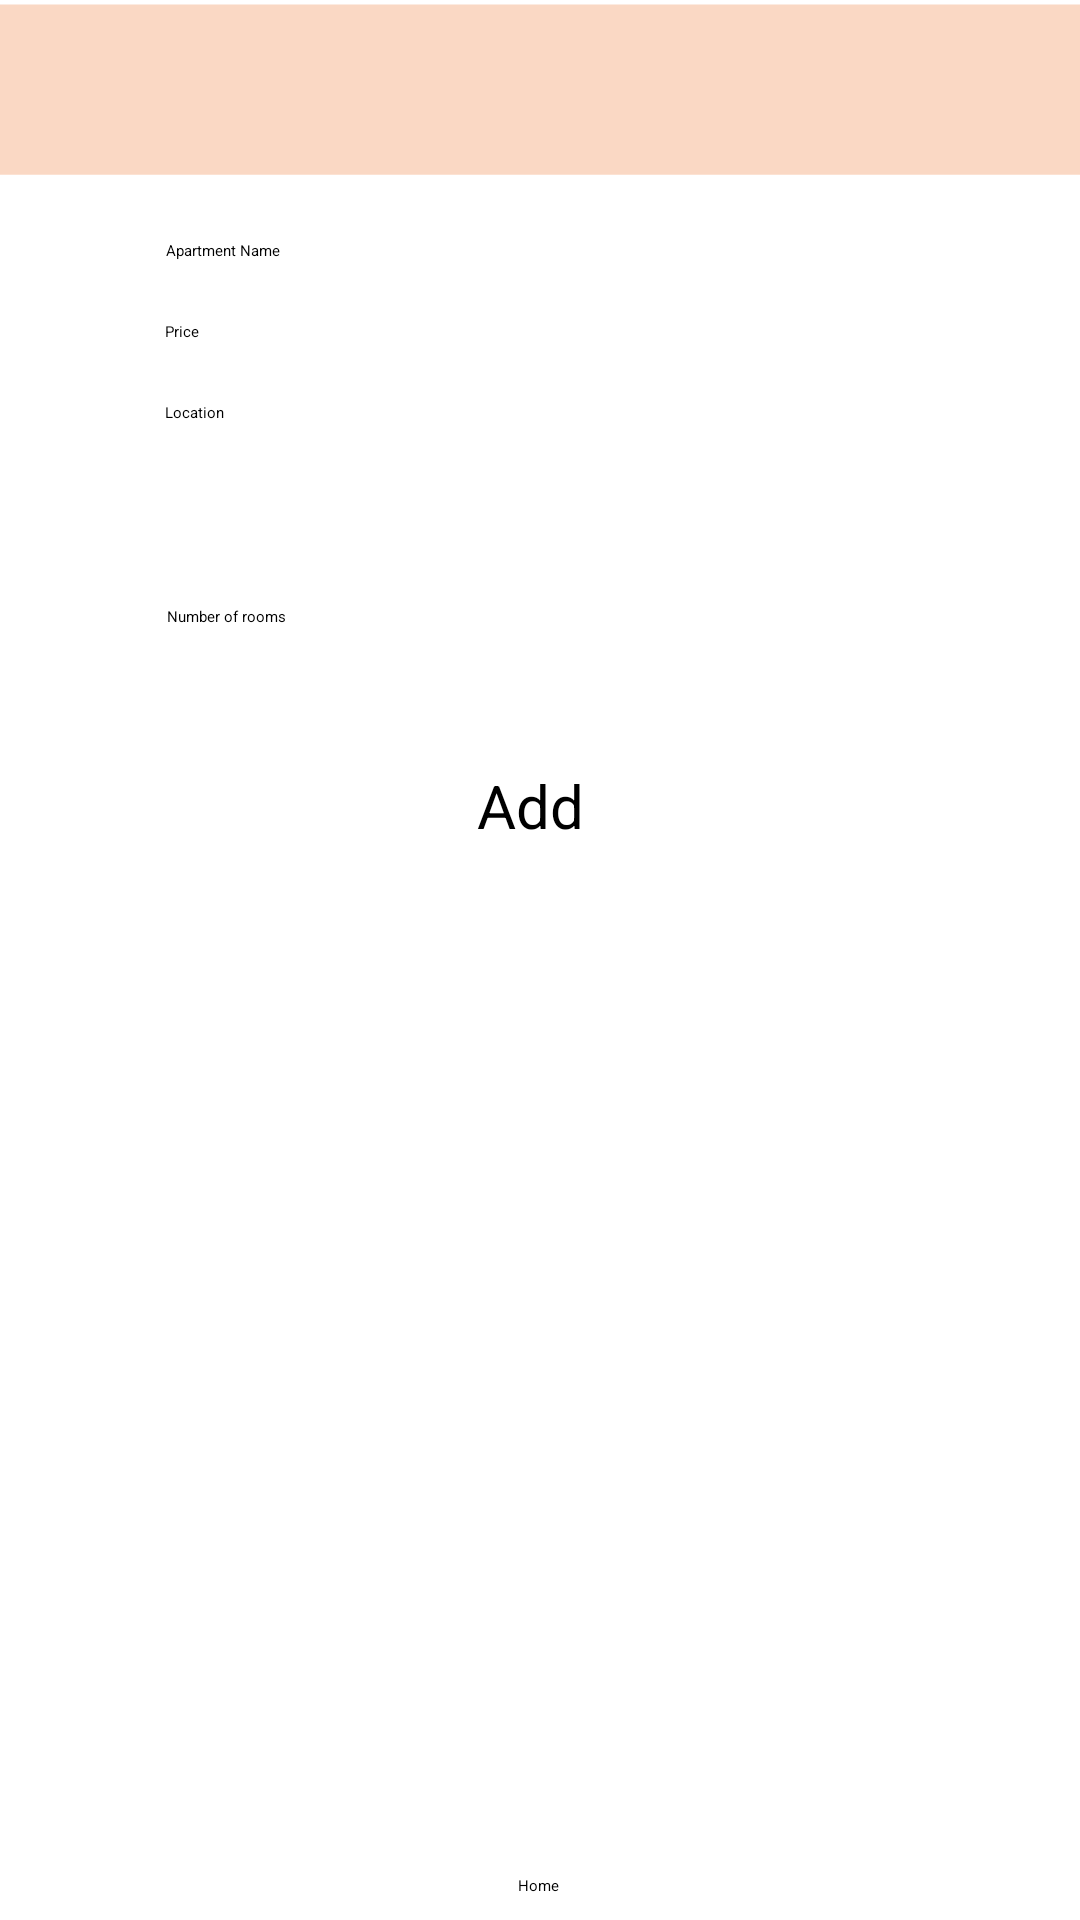

Write the Android layout XML for this screen, with the resource values it uses.
<!-- AndroidManifest.xml: application theme Theme.Urhome -->
<!-- res/layout/add_delete.xml -->
<?xml version="1.0" encoding="utf-8"?>
<androidx.constraintlayout.widget.ConstraintLayout xmlns:android="http://schemas.android.com/apk/res/android"
    xmlns:app="http://schemas.android.com/apk/res-auto"
    xmlns:tools="http://schemas.android.com/tools"
    android:layout_width="match_parent"
    android:layout_height="match_parent"
    android:outlineProvider="none"
    tools:context=".AddDelete">

    <TextView
        android:id="@+id/textView"
        android:layout_width="422dp"
        android:layout_height="58dp"
        android:background="#A9F8C5A6"
        android:rotationX="12"
        android:text="URHome"
        android:textAlignment="center"
        android:textAppearance="@style/TextAppearance.AppCompat.Body1"
        android:textColor="@color/bb"
        android:textSize="36sp"
        app:layout_constraintBottom_toBottomOf="parent"
        app:layout_constraintEnd_toEndOf="parent"
        app:layout_constraintHorizontal_bias="0.538"
        app:layout_constraintStart_toStartOf="parent"
        app:layout_constraintTop_toTopOf="parent"
        app:layout_constraintVertical_bias="0.0" />

    <EditText
        android:id="@+id/ap_name"
        android:layout_width="wrap_content"
        android:layout_height="wrap_content"
        android:layout_marginStart="8dp"
        android:layout_marginTop="80dp"
        android:layout_marginEnd="8dp"
        android:width="250dp"
        android:height="148dp"
        android:ems="10"
        android:hint="Apartment Name"
        android:inputType="textPersonName"
        app:layout_constraintEnd_toEndOf="parent"
        app:layout_constraintHorizontal_bias="0.503"
        app:layout_constraintStart_toStartOf="parent"
        app:layout_constraintTop_toTopOf="parent" />

    <EditText
        android:id="@+id/ap_price"
        android:layout_width="wrap_content"
        android:layout_height="wrap_content"
        android:layout_marginStart="8dp"
        android:layout_marginTop="20dp"
        android:layout_marginEnd="8dp"
        android:width="250dp"
        android:height="148dp"
        android:ems="10"
        android:hint="Price"
        android:inputType="number"
        app:layout_constraintEnd_toEndOf="parent"
        app:layout_constraintStart_toStartOf="parent"
        app:layout_constraintTop_toBottomOf="@+id/ap_name" />


    <EditText
        android:id="@+id/ap_location"
        android:layout_width="248dp"
        android:layout_height="48dp"
        android:layout_marginStart="8dp"
        android:layout_marginTop="20dp"
        android:layout_marginEnd="8dp"
        android:ems="10"
        android:hint="Location"
        android:inputType="textPersonName"
        app:layout_constraintEnd_toEndOf="parent"
        app:layout_constraintHorizontal_bias="0.49"
        app:layout_constraintStart_toStartOf="parent"
        app:layout_constraintTop_toBottomOf="@+id/ap_price" />

    <EditText
        android:id="@+id/ap_rooms"
        android:layout_width="249dp"
        android:layout_height="45dp"
        android:layout_marginStart="8dp"
        android:layout_marginTop="20dp"
        android:layout_marginEnd="8dp"
        android:ems="10"
        android:hint="Number of rooms"
        android:inputType="number"
        app:layout_constraintEnd_toEndOf="parent"
        app:layout_constraintStart_toStartOf="parent"
        app:layout_constraintTop_toBottomOf="@+id/ap_location" />

    <Button
        android:id="@+id/ap_add"
        android:layout_width="wrap_content"
        android:layout_height="wrap_content"
        android:layout_marginTop="8dp"
        android:text="Add"
        android:textSize="20sp"
        app:layout_constraintEnd_toEndOf="parent"
        app:layout_constraintHorizontal_bias="0.49"
        app:layout_constraintStart_toStartOf="parent"
        app:layout_constraintTop_toBottomOf="@+id/ap_rooms"
        app:layout_constraintVertical_bias="0.395" />

    <ListView
        android:id="@+id/lv_ap"
        android:layout_width="match_parent"
        android:layout_height="255dp"
        android:layout_marginStart="8dp"
        android:layout_marginTop="8dp"
        android:layout_marginBottom="60dp"
        app:layout_constraintBottom_toBottomOf="parent"
        app:layout_constraintEnd_toEndOf="parent"
        app:layout_constraintHorizontal_bias="0.0"
        app:layout_constraintStart_toStartOf="parent"
        app:layout_constraintTop_toBottomOf="@+id/ap_add"
        android:divider="@android:color/transparent"
        android:dividerHeight="10.0sp">


    </ListView>

    <Button
        android:id="@+id/btn_home"
        android:layout_width="wrap_content"
        android:layout_height="wrap_content"
        android:layout_marginStart="8dp"
        android:layout_marginEnd="8dp"
        android:layout_marginBottom="8dp"
        android:text="Home"
        app:layout_constraintBottom_toBottomOf="parent"
        app:layout_constraintEnd_toEndOf="parent"
        app:layout_constraintHorizontal_bias="0.498"
        app:layout_constraintStart_toStartOf="parent" />




</androidx.constraintlayout.widget.ConstraintLayout>
<!-- resources referenced by this layout -->
<resources>

</resources>
